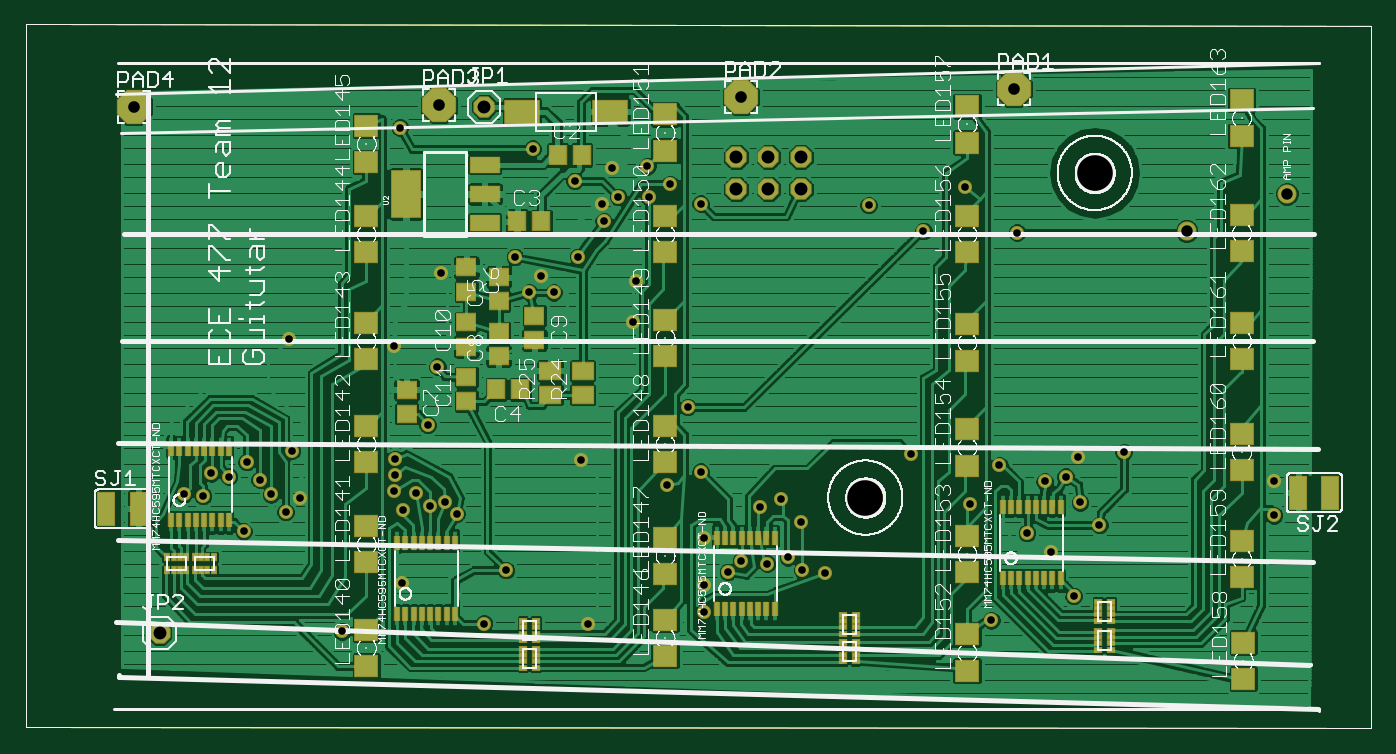
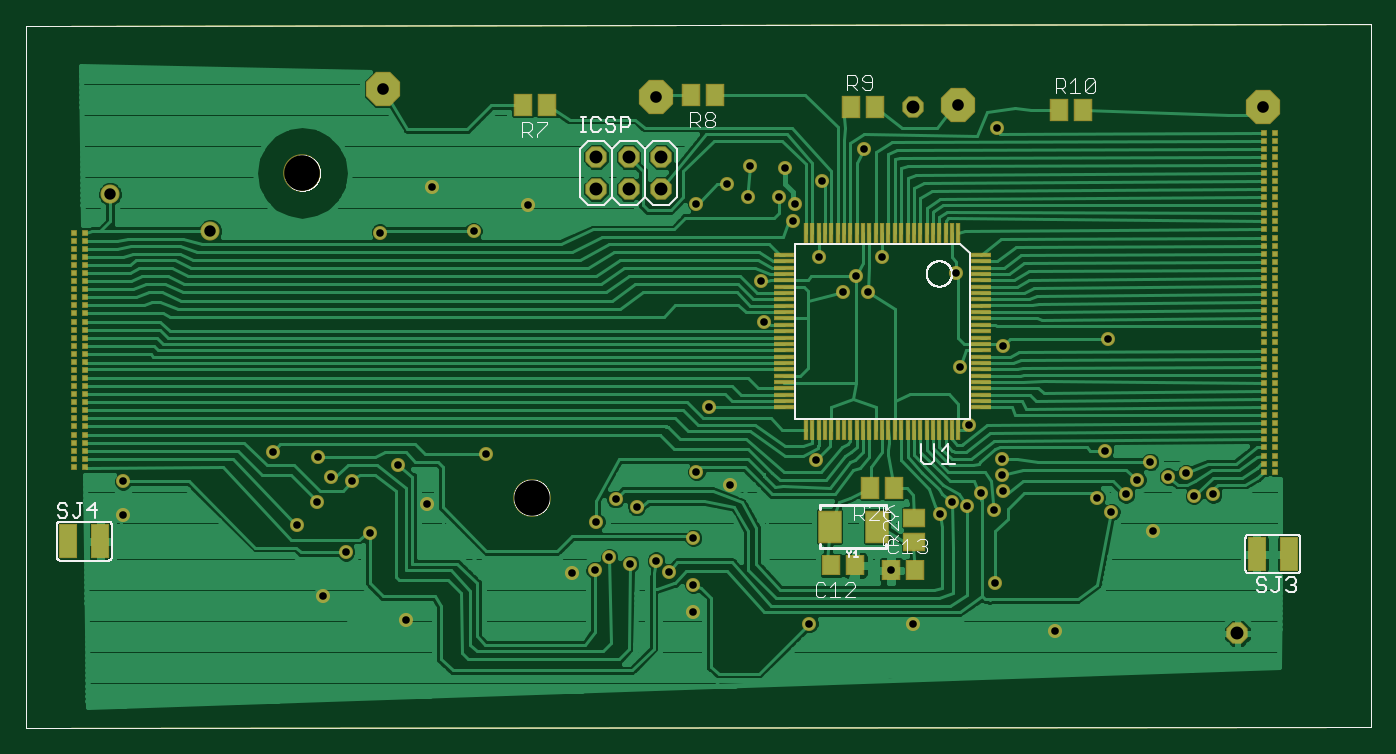
Circuit board: 8 layer files. Board 105.8 x 55.4 mm.
- bottom_copper: PCB3.gbl (77350 bytes)
- bottom_silk: PCB3.gbo (27469 bytes)
- bottom_mask: PCB3.gbs (19025 bytes)
- outline: PCB3.gko (10580 bytes)
- top_copper: PCB3.gtl (170817 bytes)
- top_silk: PCB3.gto (149930 bytes)
- top_mask: PCB3.gts (17914 bytes)
- drill: PCB3.xln (1406 bytes)

=== bottom_copper: PCB3.gbl (77350 bytes, source omitted) ===
=== bottom_silk: PCB3.gbo (27469 bytes, source omitted) ===
=== bottom_mask: PCB3.gbs (19025 bytes, source omitted) ===
=== outline: PCB3.gko (10580 bytes, source omitted) ===
=== top_copper: PCB3.gtl (170817 bytes, source omitted) ===
=== top_silk: PCB3.gto (149930 bytes, source omitted) ===
=== top_mask: PCB3.gts (17914 bytes, source omitted) ===
=== drill: PCB3.xln ===
%
M48
M72
T01C0.0236
T02C0.0354
T03C0.0360
T04C0.0400
T05C0.1102
%
T01
X9900Y3110
X11750Y4600
X14300Y3350
X14974Y5000
X17500Y3350
X21100Y3700
X21100Y4550
X21850Y4950
X22250Y5300
X23050Y5200
X23700Y5400
X24150Y5000
X24850Y4900
X24100Y6500
X23500Y7200
X22850Y6950
X21100Y6000
X19950Y7650
X21000Y8050
X20600Y10050
X17300Y8400
X13450Y6750
X13100Y7100
X12628Y7000
X12200Y7400
X11800Y6850
X11500Y7450
X11550Y7950
X11550Y8450
X12550Y9500
X12850Y11300
X11500Y11950
X8250Y12150
X12950Y14200
X15250Y14700
X16050Y14100
X15700Y13600
X16450Y13600
X17200Y14700
X19000Y13950
X18900Y12700
X18000Y15800
X17950Y16350
X18450Y16550
X19400Y16550
X20050Y16950
X19350Y17500
X18250Y17450
X17100Y17050
X15800Y18050
X11700Y18700
X21000Y16350
X26200Y16300
X27900Y15500
X29200Y16850
X30800Y15450
X34100Y8650
X32700Y8500
X32300Y7900
X31650Y7750
X32750Y7100
X33350Y6400
X31850Y5550
X31100Y6150
X29350Y7050
X30250Y8250
X27500Y8600
X32550Y4200
X30000Y3450
X38750Y6700
X38750Y7750
X8600Y7250
X8150Y6800
X7700Y7350
X7350Y7800
X6950Y8350
X6400Y7900
X5850Y8000
X5600Y7300
X5000Y7350
X6850Y6200
X8350Y8700
T02
X36050Y15500
X39150Y16650
T03
X30700Y19900
X22250Y19650
X12900Y19400
X3450Y19350
T04
X4250Y3050
X22100Y16800
X23100Y16800
X24100Y16800
X24100Y17800
X23100Y17800
X22100Y17800
X14300Y19350
T05
X33200Y17300
X26100Y7250
M30

